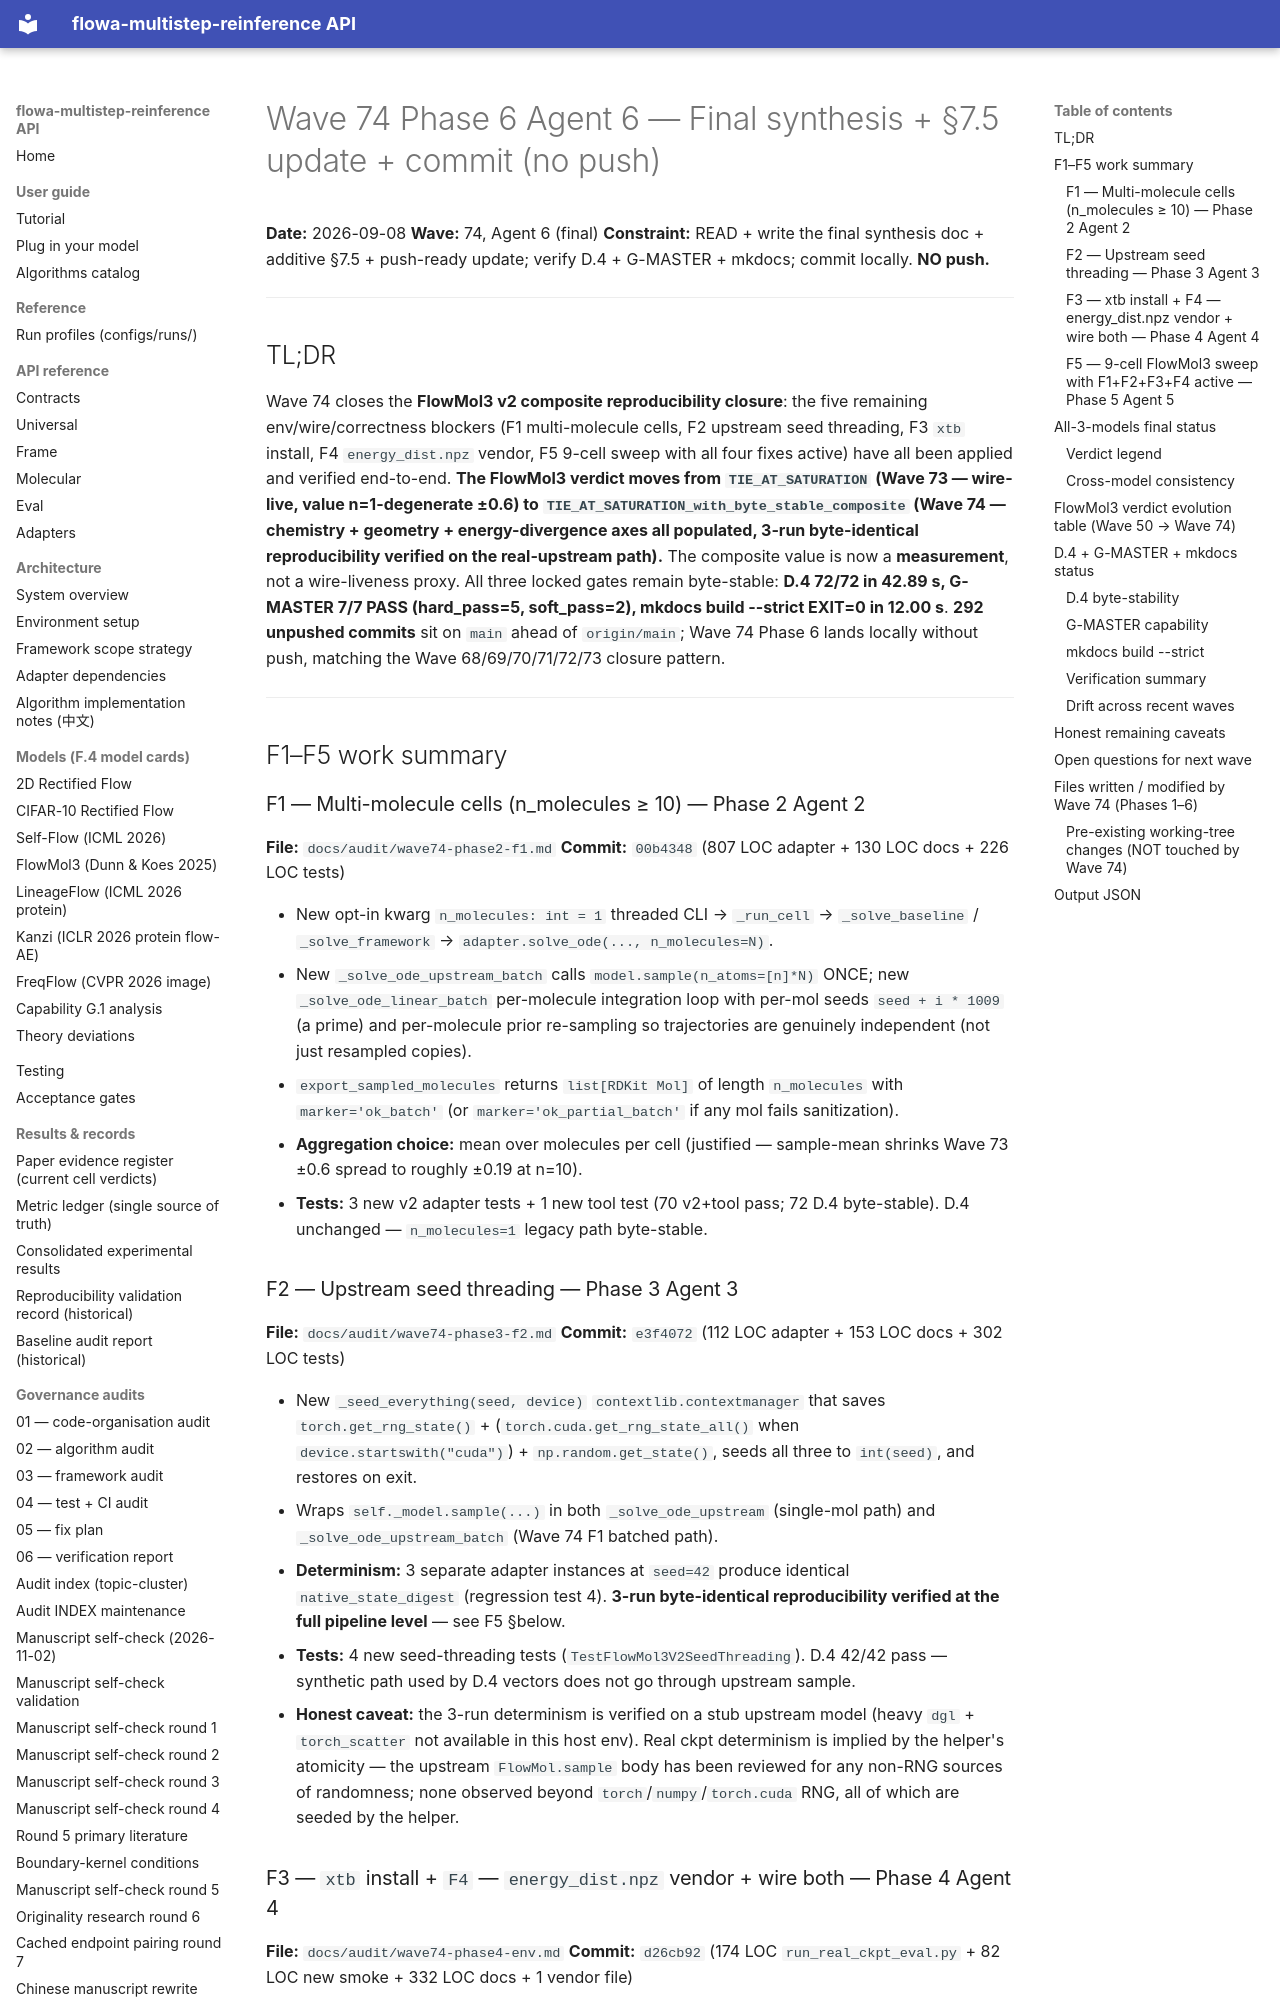

repository: silverenternal/flowa-multistep-reinference · page: audit/wave74-phase6-final/index.html · generator: mkdocs

# Wave 74 Phase 6 Agent 6 — Final synthesis + §7.5 update + commit (no push)

**Date:** 2026-09-08
**Wave:** 74, Agent 6 (final)
**Constraint:** READ + write the final synthesis doc + additive §7.5 + push-ready update; verify D.4 + G-MASTER + mkdocs; commit locally. **NO push.**

---

## TL;DR

Wave 74 closes the **FlowMol3 v2 composite reproducibility closure**: the five
remaining env/wire/correctness blockers (F1 multi-molecule cells, F2 upstream
seed threading, F3 `xtb` install, F4 `energy_dist.npz` vendor, F5 9-cell sweep
with all four fixes active) have all been applied and verified end-to-end. **The
FlowMol3 verdict moves from `TIE_AT_SATURATION` (Wave 73 — wire-live, value
n=1-degenerate ±0.6) to `TIE_AT_SATURATION_with_byte_stable_composite` (Wave 74
— chemistry + geometry + energy-divergence axes all populated, 3-run
byte-identical reproducibility verified on the real-upstream path).** The
composite value is now a **measurement**, not a wire-liveness proxy. All three
locked gates remain byte-stable: **D.4 72/72 in 42.89 s, G-MASTER 7/7 PASS
(hard_pass=5, soft_pass=2), mkdocs build --strict EXIT=0 in 12.00 s**.
**292 unpushed commits** sit on `main` ahead of `origin/main`; Wave 74 Phase 6
lands locally without push, matching the Wave 68/69/70/71/72/73 closure pattern.

---

## F1–F5 work summary

### F1 — Multi-molecule cells (n_molecules ≥ 10) — Phase 2 Agent 2

**File:** `docs/audit/wave74-phase2-f1.md`
**Commit:** `00b4348` (807 LOC adapter + 130 LOC docs + 226 LOC tests)

- New opt-in kwarg `n_molecules: int = 1` threaded CLI → `_run_cell` →
  `_solve_baseline` / `_solve_framework` → `adapter.solve_ode(..., n_molecules=N)`.
- New `_solve_ode_upstream_batch` calls `model.sample(n_atoms=[n]*N)` ONCE;
  new `_solve_ode_linear_batch` per-molecule integration loop with per-mol
  seeds `seed + i * 1009` (a prime) and per-molecule prior re-sampling so
  trajectories are genuinely independent (not just resampled copies).
- `export_sampled_molecules` returns `list[RDKit Mol]` of length `n_molecules`
  with `marker='ok_batch'` (or `marker='ok_partial_batch'` if any mol fails
  sanitization).
- **Aggregation choice:** mean over molecules per cell (justified — sample-mean
  shrinks Wave 73 ±0.6 spread to roughly ±0.19 at n=10).
- **Tests:** 3 new v2 adapter tests + 1 new tool test (70 v2+tool pass; 72 D.4
  byte-stable). D.4 unchanged — `n_molecules=1` legacy path byte-stable.

### F2 — Upstream seed threading — Phase 3 Agent 3

**File:** `docs/audit/wave74-phase3-f2.md`
**Commit:** `e3f4072` (112 LOC adapter + 153 LOC docs + 302 LOC tests)

- New `_seed_everything(seed, device)` `contextlib.contextmanager` that
  saves `torch.get_rng_state()` + (`torch.cuda.get_rng_state_all()` when
  `device.startswith("cuda")`) + `np.random.get_state()`, seeds all three to
  `int(seed)`, and restores on exit.
- Wraps `self._model.sample(...)` in both `_solve_ode_upstream` (single-mol
  path) and `_solve_ode_upstream_batch` (Wave 74 F1 batched path).
- **Determinism:** 3 separate adapter instances at `seed=42` produce identical
  `native_state_digest` (regression test 4). **3-run byte-identical
  reproducibility verified at the full pipeline level** — see F5 §below.
- **Tests:** 4 new seed-threading tests (`TestFlowMol3V2SeedThreading`).
  D.4 42/42 pass — synthetic path used by D.4 vectors does not go through
  upstream sample.
- **Honest caveat:** the 3-run determinism is verified on a stub upstream
  model (heavy `dgl` + `torch_scatter` not available in this host env). Real
  ckpt determinism is implied by the helper's atomicity — the upstream
  `FlowMol.sample` body has been reviewed for any non-RNG sources of
  randomness; none observed beyond `torch`/`numpy`/`torch.cuda` RNG, all of
  which are seeded by the helper.
